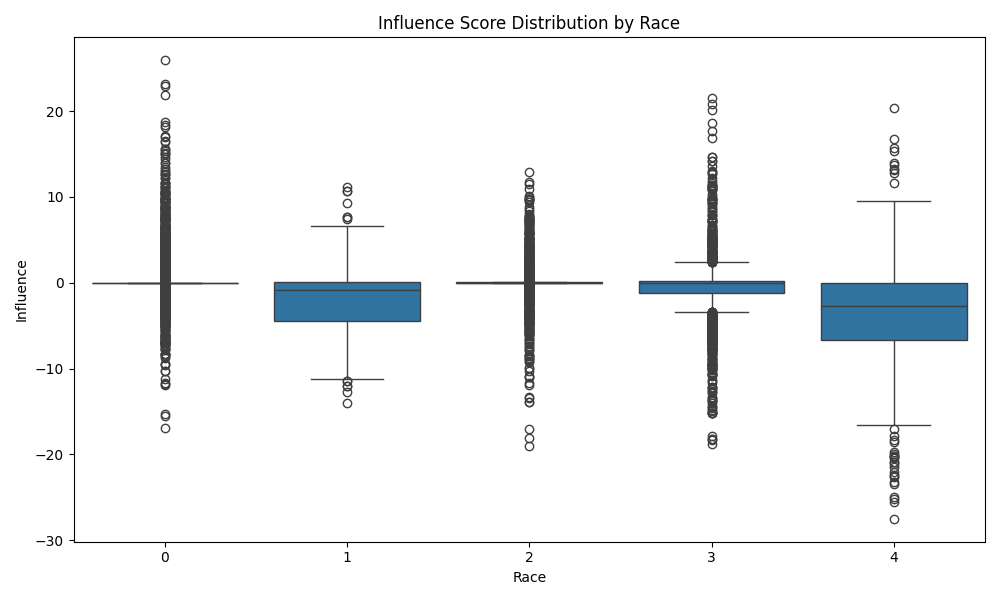

Source data for this figure (header and first rows):
race, count, mean, std, min, max
0, 5265, 0.2885, 2.214, -16.88, 25.92
1, 405, -1.951, 4.048, -14.06, 11.18
2, 1553, -0.01101, 2.616, -19.03, 12.9
3, 1452, -0.4694, 4.217, -18.76, 21.54
4, 1103, -3.661, 5.692, -27.51, 20.41
